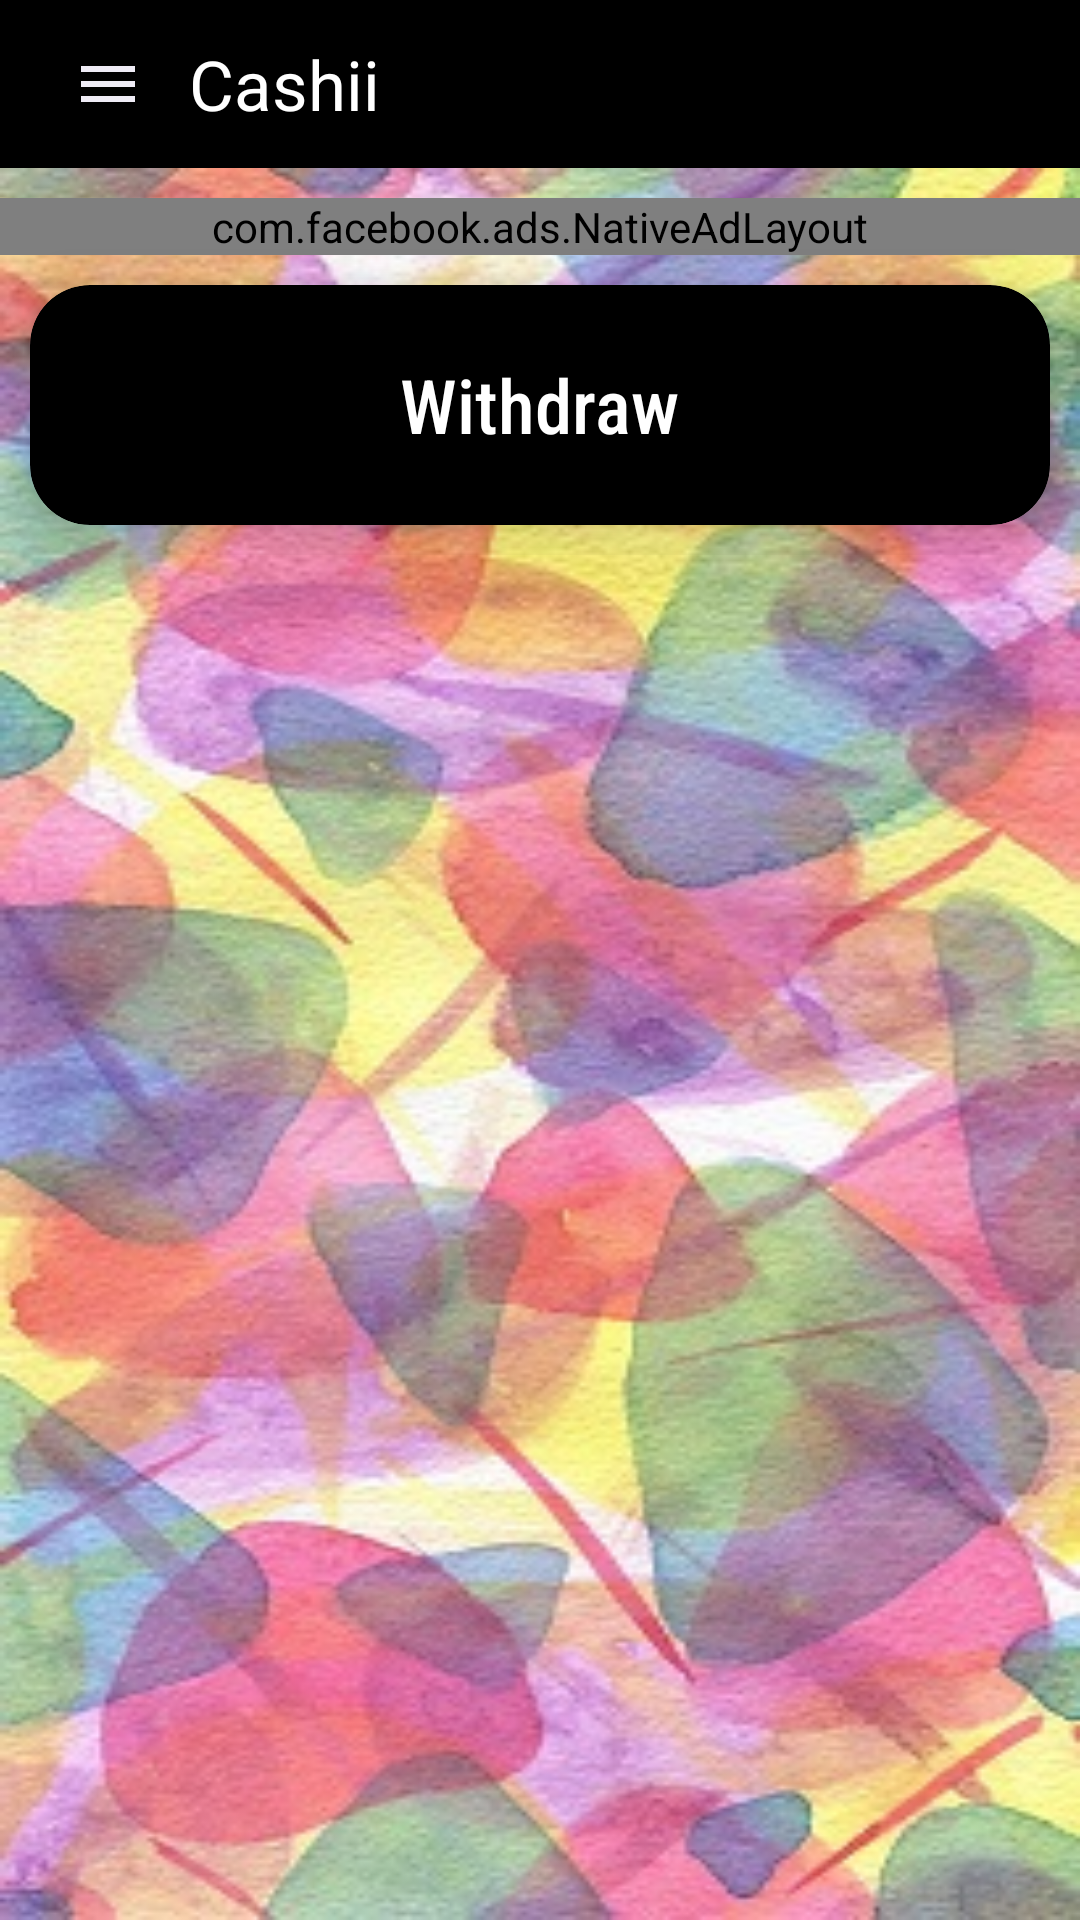

The Android layout XML behind this screen, and the referenced resources:
<!-- AndroidManifest.xml: activity theme AppTheme.NoActionBar -->
<!-- res/layout/activity_main.xml -->
<?xml version="1.0" encoding="utf-8"?>
<LinearLayout
    android:orientation="vertical"
    android:layout_height="match_parent"
    android:layout_width="match_parent"
    android:background="@android:color/white"
    xmlns:android="http://schemas.android.com/apk/res/android"
    xmlns:app="http://schemas.android.com/apk/res-auto"
    xmlns:tools="http://schemas.android.com/tools">


    <androidx.appcompat.widget.Toolbar
       android:id="@+id/toolBarMy"
        android:gravity="center"
       android:layout_width="match_parent"
       android:layout_height="wrap_content"
       android:background="@android:color/black"
       app:titleTextColor="@android:color/white">

        <ImageView
            android:id="@+id/menu_on_toolbar"
            android:src="@drawable/ic_baseline_menu_24"
            android:layout_width="40dp"
            android:layout_height="match_parent"/>

        <TextView
            android:gravity="center"
            android:layout_marginStart="23sp"
            android:textSize="23sp"
            android:textColor="@android:color/white"
            android:text="@string/app_name"
            android:layout_width="wrap_content"
            android:layout_height="wrap_content"/>
    </androidx.appcompat.widget.Toolbar>




    <FrameLayout
        android:id="@+id/container_main"
        android:layout_width="match_parent"
        android:layout_height="match_parent"
        android:layout_weight="1">
        <include
            layout="@layout/content_main"
            android:layout_width="match_parent"
            android:layout_height="match_parent" />
    </FrameLayout>


</LinearLayout>
<!-- res/layout/content_main.xml (included above) -->
<?xml version="1.0" encoding="utf-8"?>
<LinearLayout xmlns:android="http://schemas.android.com/apk/res/android"
    xmlns:app="http://schemas.android.com/apk/res-auto"
    xmlns:tools="http://schemas.android.com/tools"
    android:layout_width="match_parent"
    android:background="@drawable/bbbb"
    android:orientation="vertical"
    android:layout_height="match_parent"
    app:layout_behavior="@string/appbar_scrolling_view_behavior"
    tools:showIn="@layout/app_bar_main">



<androidx.core.widget.NestedScrollView
    android:layout_width="match_parent"
    android:layout_gravity="center"
    android:layout_height="match_parent">

    <LinearLayout
        android:paddingTop="10dp"
        android:paddingBottom="10dp"

        android:orientation="vertical"
        android:gravity="center"
        android:layout_width="match_parent"
        android:layout_height="match_parent"
        app:layout_constraintEnd_toEndOf="parent"
        app:layout_constraintStart_toStartOf="parent"
        app:layout_constraintTop_toTopOf="parent">

        <LinearLayout
            android:id="@+id/banner_container"
            android:layout_width="match_parent"
            android:layout_height="wrap_content"
            android:orientation="vertical"
            app:layout_constraintBottom_toBottomOf="parent"
            />

        <androidx.recyclerview.widget.RecyclerView
            android:id="@+id/recyclerview_main"
            android:layout_width="match_parent"
            android:layout_height="wrap_content"/>


        <com.facebook.ads.NativeAdLayout

            android:id="@+id/native_ad_container"
            android:layout_width="match_parent"
            android:layout_height="wrap_content"
            android:orientation="vertical" />

        <androidx.cardview.widget.CardView
            android:id="@+id/cardView"
            android:layout_width="match_parent"
            android:layout_height="80dp"
            android:layout_margin="10dp"
            android:layout_marginStart="9dp"
            android:layout_marginEnd="9dp"
            app:cardBackgroundColor="@color/colorPrimary"
            android:clickable="true"
            android:focusable="true"
            android:foreground="?selectableItemBackground"
            app:cardCornerRadius="20dp"
            app:cardElevation="10dp"
            android:elevation="10dp"
            app:layout_constraintBottom_toBottomOf="parent"
            app:layout_constraintEnd_toEndOf="parent"
            app:layout_constraintStart_toStartOf="parent">

            <TextView
                android:layout_width="wrap_content"
                android:layout_height="wrap_content"
                android:layout_gravity="center"
                android:fontFamily="sans-serif-condensed-medium"
                android:text="@string/withdraw"
                android:textColor="@android:color/white"
                android:textSize="25sp" />
        </androidx.cardview.widget.CardView>

    </LinearLayout>
</androidx.core.widget.NestedScrollView>
</LinearLayout>
<!-- res/layout/app_bar_main.xml (included above) -->
<?xml version="1.0" encoding="utf-8"?>
<androidx.coordinatorlayout.widget.CoordinatorLayout xmlns:android="http://schemas.android.com/apk/res/android"
    xmlns:app="http://schemas.android.com/apk/res-auto"
    xmlns:tools="http://schemas.android.com/tools"
    android:layout_width="match_parent"
    android:layout_height="match_parent"
    tools:context="com.cashii.MainActivity">

    <com.google.android.material.appbar.AppBarLayout
        android:layout_width="match_parent"
        android:layout_height="wrap_content"
        android:theme="@style/AppTheme.AppBarOverlay">

        <androidx.appcompat.widget.Toolbar
            android:id="@+id/toolbar"
            android:layout_width="match_parent"
            android:layout_height="?attr/actionBarSize"
            android:background="?attr/colorPrimary"
            app:popupTheme="@style/AppTheme.PopupOverlay" />

    </com.google.android.material.appbar.AppBarLayout>

    <include layout="@layout/content_main" />

</androidx.coordinatorlayout.widget.CoordinatorLayout>
<!-- resources referenced by this layout -->
<resources>
  <color name="colorPrimary">#000000</color>
  <!-- drawable bbbb: jpg bitmap (drawable, 50698 bytes) -->
  <!-- drawable ic_baseline_menu_24 (drawable) -->
  <vector android:height="24dp" android:tint="#EFECF6"
      android:viewportHeight="24" android:viewportWidth="24"
      android:width="24dp" xmlns:android="http://schemas.android.com/apk/res/android">
      <path android:fillColor="@android:color/white" android:pathData="M3,18h18v-2L3,16v2zM3,13h18v-2L3,11v2zM3,6v2h18L21,6L3,6z"/>
  </vector>
  <string name="app_name">Cashii</string>
  <string name="withdraw">Withdraw</string>
  <style name="AppTheme.AppBarOverlay" parent="ThemeOverlay.AppCompat.Dark.ActionBar" />
  <style name="AppTheme.PopupOverlay" parent="ThemeOverlay.AppCompat.Light" />
  <style name="AppTheme.NoActionBar">
          <item name="windowActionBar">false</item>
          <item name="windowNoTitle">true</item>
      </style>
</resources>
